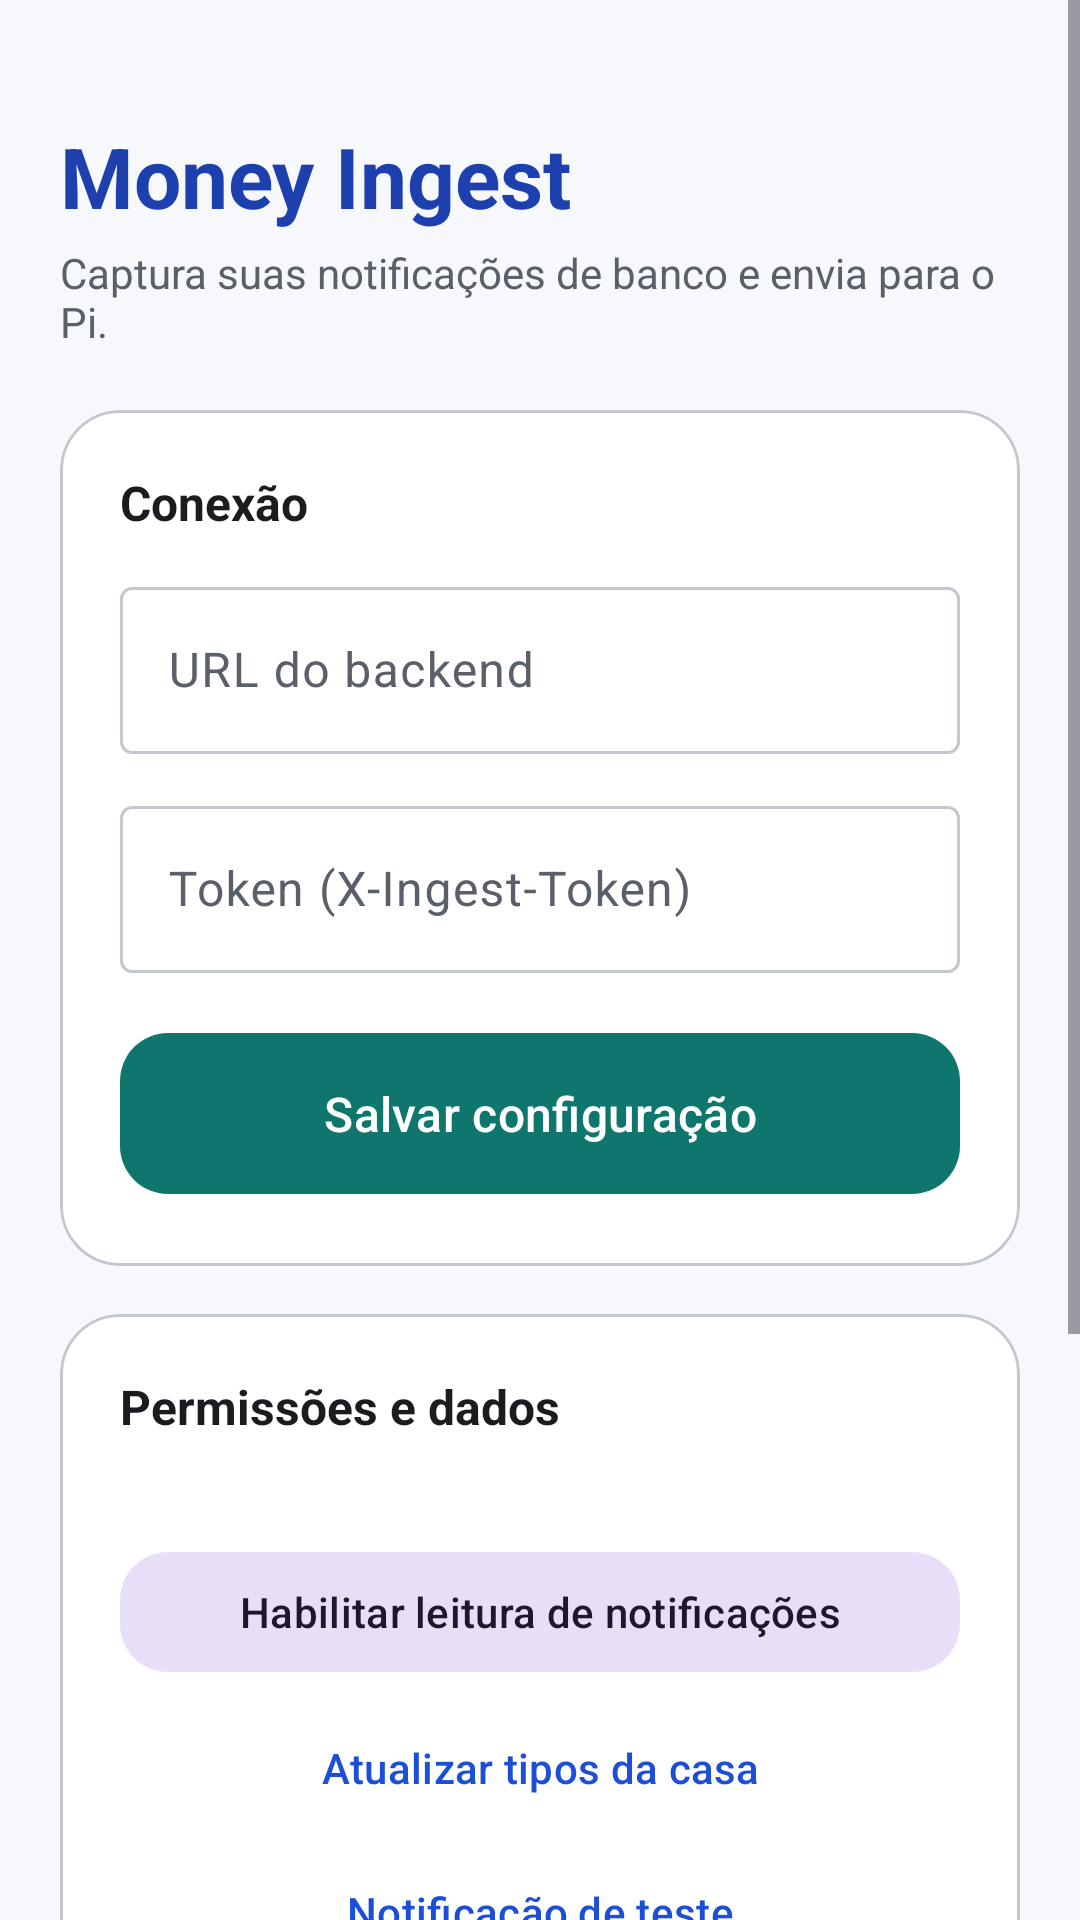

Produce the Android XML layout that renders to this screen, including the resource entries it uses.
<!-- AndroidManifest.xml: application theme Theme.MoneyIngest -->
<!-- res/layout/activity_setup.xml -->
<?xml version="1.0" encoding="utf-8"?>
<ScrollView xmlns:android="http://schemas.android.com/apk/res/android"
    xmlns:app="http://schemas.android.com/apk/res-auto"
    android:layout_width="match_parent"
    android:layout_height="match_parent"
    android:fillViewport="true"
    android:background="@color/bg">

    <LinearLayout
        android:layout_width="match_parent"
        android:layout_height="wrap_content"
        android:orientation="vertical"
        android:padding="20dp">

        <TextView
            android:layout_width="wrap_content"
            android:layout_height="wrap_content"
            android:text="Money Ingest"
            android:textColor="@color/brand_dark"
            android:textSize="28sp"
            android:textStyle="bold"
            android:paddingTop="20dp" />

        <TextView
            android:layout_width="wrap_content"
            android:layout_height="wrap_content"
            android:text="Captura suas notificações de banco e envia para o Pi."
            android:textColor="@color/on_surface_variant"
            android:textSize="14sp"
            android:paddingTop="4dp"
            android:paddingBottom="20dp" />

        
        <com.google.android.material.card.MaterialCardView
            android:layout_width="match_parent"
            android:layout_height="wrap_content"
            app:cardCornerRadius="20dp"
            app:cardElevation="0dp"
            app:strokeColor="@color/outline"
            app:strokeWidth="1dp"
            app:cardBackgroundColor="@color/surface">

            <LinearLayout
                android:layout_width="match_parent"
                android:layout_height="wrap_content"
                android:orientation="vertical"
                android:padding="20dp">

                <TextView
                    android:layout_width="wrap_content"
                    android:layout_height="wrap_content"
                    android:text="Conexão"
                    android:textColor="@color/on_surface"
                    android:textSize="16sp"
                    android:textStyle="bold"
                    android:paddingBottom="12dp" />

                <com.google.android.material.textfield.TextInputLayout
                    android:layout_width="match_parent"
                    android:layout_height="wrap_content"
                    android:hint="URL do backend"
                    style="@style/Widget.Material3.TextInputLayout.OutlinedBox">

                    <com.google.android.material.textfield.TextInputEditText
                        android:id="@+id/urlField"
                        android:layout_width="match_parent"
                        android:layout_height="wrap_content"
                        android:inputType="textUri" />
                </com.google.android.material.textfield.TextInputLayout>

                <com.google.android.material.textfield.TextInputLayout
                    android:layout_width="match_parent"
                    android:layout_height="wrap_content"
                    android:hint="Token (X-Ingest-Token)"
                    android:layout_marginTop="12dp"
                    style="@style/Widget.Material3.TextInputLayout.OutlinedBox">

                    <com.google.android.material.textfield.TextInputEditText
                        android:id="@+id/tokenField"
                        android:layout_width="match_parent"
                        android:layout_height="wrap_content"
                        android:inputType="text" />
                </com.google.android.material.textfield.TextInputLayout>

                <com.google.android.material.button.MaterialButton
                    android:id="@+id/saveBtn"
                    style="@style/Widget.MoneyIngest.Button.House"
                    android:layout_width="match_parent"
                    android:layout_height="wrap_content"
                    android:layout_marginTop="16dp"
                    android:text="Salvar configuração" />
            </LinearLayout>
        </com.google.android.material.card.MaterialCardView>

        
        <com.google.android.material.card.MaterialCardView
            android:layout_width="match_parent"
            android:layout_height="wrap_content"
            android:layout_marginTop="16dp"
            app:cardCornerRadius="20dp"
            app:cardElevation="0dp"
            app:strokeColor="@color/outline"
            app:strokeWidth="1dp"
            app:cardBackgroundColor="@color/surface">

            <LinearLayout
                android:layout_width="match_parent"
                android:layout_height="wrap_content"
                android:orientation="vertical"
                android:padding="20dp">

                <TextView
                    android:layout_width="wrap_content"
                    android:layout_height="wrap_content"
                    android:text="Permissões e dados"
                    android:textColor="@color/on_surface"
                    android:textSize="16sp"
                    android:textStyle="bold"
                    android:paddingBottom="4dp" />

                <TextView
                    android:id="@+id/statusView"
                    android:layout_width="wrap_content"
                    android:layout_height="wrap_content"
                    android:textColor="@color/on_surface_variant"
                    android:textSize="13sp"
                    android:paddingBottom="12dp" />

                <com.google.android.material.button.MaterialButton
                    android:id="@+id/enableListenerBtn"
                    style="@style/Widget.Material3.Button.TonalButton"
                    android:layout_width="match_parent"
                    android:layout_height="wrap_content"
                    android:text="Habilitar leitura de notificações"
                    app:cornerRadius="16dp" />

                <com.google.android.material.button.MaterialButton
                    android:id="@+id/refreshTypesBtn"
                    style="@style/Widget.Material3.Button.TextButton"
                    android:layout_width="match_parent"
                    android:layout_height="wrap_content"
                    android:layout_marginTop="4dp"
                    android:text="Atualizar tipos da casa" />

                <com.google.android.material.button.MaterialButton
                    android:id="@+id/testBtn"
                    style="@style/Widget.Material3.Button.TextButton"
                    android:layout_width="match_parent"
                    android:layout_height="wrap_content"
                    android:text="Notificação de teste" />
            </LinearLayout>
        </com.google.android.material.card.MaterialCardView>

        
        <com.google.android.material.card.MaterialCardView
            android:layout_width="match_parent"
            android:layout_height="wrap_content"
            android:layout_marginTop="16dp"
            app:cardCornerRadius="20dp"
            app:cardElevation="0dp"
            app:strokeColor="@color/outline"
            app:strokeWidth="1dp"
            app:cardBackgroundColor="@color/surface">

            <LinearLayout
                android:layout_width="match_parent"
                android:layout_height="wrap_content"
                android:orientation="vertical"
                android:padding="20dp">

                <TextView
                    android:layout_width="wrap_content"
                    android:layout_height="wrap_content"
                    android:text="Diagnóstico de notificações"
                    android:textColor="@color/on_surface"
                    android:textStyle="bold"
                    android:textSize="16sp"
                    android:paddingBottom="4dp" />

                <TextView
                    android:layout_width="match_parent"
                    android:layout_height="wrap_content"
                    android:text="Habilite a leitura, receba uma notificação do seu banco e toque em Atualizar. Toque num app da lista para passar a monitorá-lo."
                    android:textColor="@color/on_surface_variant"
                    android:textSize="13sp"
                    android:paddingBottom="12dp" />

                <TextView
                    android:id="@+id/seenPackagesView"
                    android:layout_width="match_parent"
                    android:layout_height="wrap_content"
                    android:textColor="@color/on_surface"
                    android:textSize="13sp"
                    android:lineSpacingExtra="6dp"
                    android:text="(nenhuma notificação capturada ainda)" />

                <com.google.android.material.button.MaterialButton
                    android:id="@+id/refreshSeenBtn"
                    style="@style/Widget.Material3.Button.TonalButton"
                    android:layout_width="match_parent"
                    android:layout_height="wrap_content"
                    android:layout_marginTop="12dp"
                    android:text="Atualizar lista"
                    app:cornerRadius="16dp" />
            </LinearLayout>
        </com.google.android.material.card.MaterialCardView>

    </LinearLayout>
</ScrollView>
<!-- resources referenced by this layout -->
<resources>
  <color name="bg">#F6F8FB</color>
  <color name="brand_dark">#1E40AF</color>
  <color name="on_surface">#1A1C1F</color>
  <color name="on_surface_variant">#5A6069</color>
  <color name="outline">#C3C8D0</color>
  <color name="surface">#FFFFFF</color>
  <style name="Widget.MoneyIngest.Button.House" parent="Widget.Material3.Button">
          <item name="backgroundTint">@color/house</item>
          <item name="cornerRadius">16dp</item>
          <item name="android:paddingTop">16dp</item>
          <item name="android:paddingBottom">16dp</item>
          <item name="android:textSize">16sp</item>
      </style>
  <style name="Theme.MoneyIngest" parent="Theme.Material3.DayNight.NoActionBar">
          <item name="colorPrimary">@color/brand</item>
          <item name="colorPrimaryDark">@color/brand_dark</item>
          <item name="colorOnPrimary">#FFFFFF</item>
          <item name="colorPrimaryContainer">@color/brand_container</item>
          <item name="colorOnPrimaryContainer">@color/on_brand_container</item>
  
          <item name="android:colorBackground">@color/bg</item>
          <item name="colorSurface">@color/surface</item>
          <item name="colorOnSurface">@color/on_surface</item>
          <item name="colorOnSurfaceVariant">@color/on_surface_variant</item>
          <item name="colorOutline">@color/outline</item>
  
          <item name="android:statusBarColor">@color/brand_dark</item>
          <item name="android:windowLightStatusBar">false</item>
      </style>
  <color name="house">#0F766E</color>
  <color name="brand">#1D4ED8</color>
  <color name="brand_container">#DBE4FF</color>
  <color name="on_brand_container">#0A2472</color>
</resources>
